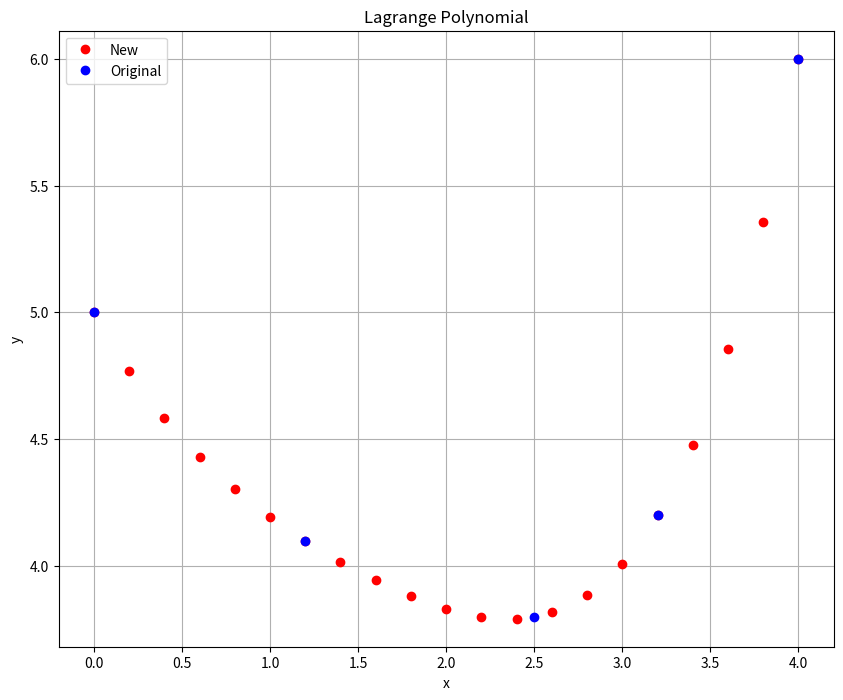

Here is the Python script that generated this plot:
import numpy
import scipy

import matplotlib.pyplot as plt


def get_lagrange_polynomial_func(x: numpy.ndarray, y: numpy.ndarray):
    return scipy.interpolate.lagrange(x, y)


def print_figure(x: numpy.ndarray, y: numpy.ndarray, x_new: numpy.ndarray,
                 y_new: numpy.ndarray, figure_name: str):
    figure = plt.figure(figsize=(10, 8))

    plt.plot(x_new, y_new, 'ro', label="New")
    plt.plot(x, y, 'bo', label="Original")

    plt.title(figure_name)
    plt.grid()
    plt.xlabel("x")
    plt.ylabel("y")
    plt.legend(loc="best")
    plt.show()


def main():
    x = numpy.array([0, 1.2, 2.5, 3.2, 4])
    y = numpy.array([5, 4.1, 3.8, 4.2, 6])

    lp_func = get_lagrange_polynomial_func(x=x, y=y)

    x_new = numpy.append(
        numpy.array([item for item in numpy.arange(0, 4, 0.2)]), 4)
    y_new = lp_func(x_new)

    print_figure(x=x,
                 y=y,
                 x_new=x_new,
                 y_new=y_new,
                 figure_name="Lagrange Polynomial")


if __name__ == "__main__":
    main()
